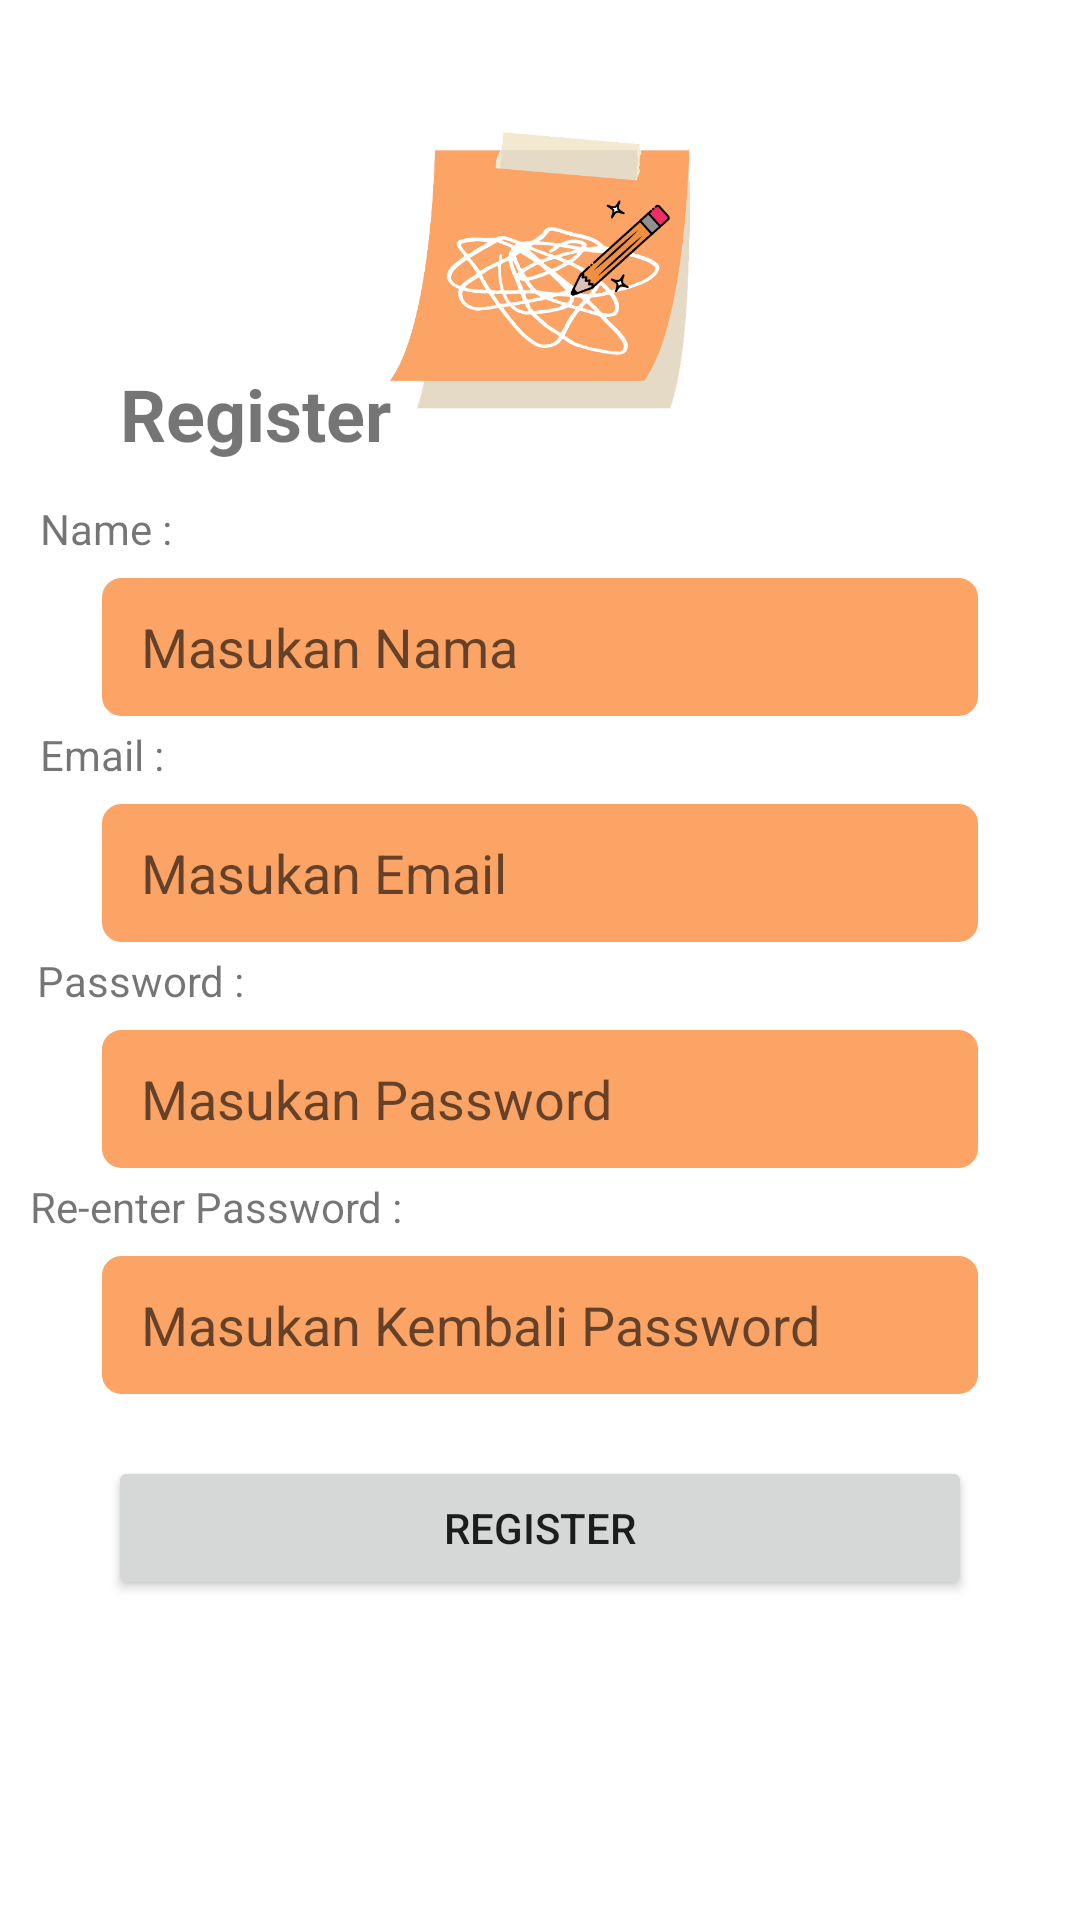

Android layout source for this screen:
<!-- AndroidManifest.xml: application theme Theme.Exc_TodoList -->
<!-- res/layout/activity_halaman_registrasi.xml -->
<?xml version="1.0" encoding="utf-8"?>
<androidx.constraintlayout.widget.ConstraintLayout xmlns:android="http://schemas.android.com/apk/res/android"
    xmlns:app="http://schemas.android.com/apk/res-auto"
    xmlns:tools="http://schemas.android.com/tools"
    android:layout_width="match_parent"
    android:layout_height="match_parent"

    tools:context=".HalamanRegistrasi">



    <EditText
        android:id="@+id/layRegNama"
        android:layout_width="0dp"
        android:layout_height="wrap_content"
        android:background="@drawable/edttext_regis"
        android:hint="@string/inp_nama"
        android:paddingLeft="20dp"

        app:layout_constraintBottom_toBottomOf="parent"
        app:layout_constraintEnd_toEndOf="parent"
        app:layout_constraintHorizontal_bias="0.5"
        app:layout_constraintStart_toStartOf="parent"
        app:layout_constraintTop_toTopOf="parent"
        app:layout_constraintVertical_bias="0.32"
        app:layout_constraintWidth_percent="0.85" />

    <EditText
        android:id="@+id/layRegEmail"
        android:layout_width="0dp"
        android:layout_height="wrap_content"
        android:background="@drawable/edttext_regis"
        android:hint="@string/inp_email"
        android:paddingLeft="20dp"
        app:layout_constraintBottom_toBottomOf="parent"
        app:layout_constraintEnd_toEndOf="parent"
        app:layout_constraintHorizontal_bias="0.5"
        app:layout_constraintStart_toStartOf="parent"
        app:layout_constraintTop_toTopOf="parent"
        app:layout_constraintVertical_bias="0.45"
        app:layout_constraintWidth_percent="0.85" />

    <EditText
        android:id="@+id/layRegPass"
        android:layout_width="0dp"
        android:layout_height="wrap_content"
        android:background="@drawable/edttext_regis"
        android:hint="@string/inp_pass"
        android:inputType="textPassword"

        android:paddingLeft="20dp"
        app:layout_constraintBottom_toBottomOf="parent"
        app:layout_constraintEnd_toEndOf="parent"
        app:layout_constraintHorizontal_bias="0.5"
        app:layout_constraintStart_toStartOf="parent"
        app:layout_constraintTop_toTopOf="parent"
        app:layout_constraintVertical_bias="0.58"
        app:layout_constraintWidth_percent="0.85" />

    <EditText
        android:id="@+id/layRegRepass"
        android:layout_width="0dp"
        android:layout_height="wrap_content"
        android:background="@drawable/edttext_regis"
        android:hint="@string/inp_repass"
        android:inputType="textPassword"
        android:paddingLeft="20dp"
        app:layout_constraintBottom_toBottomOf="parent"
        app:layout_constraintEnd_toEndOf="parent"
        app:layout_constraintHorizontal_bias="0.5"
        app:layout_constraintStart_toStartOf="parent"
        app:layout_constraintTop_toTopOf="parent"
        app:layout_constraintVertical_bias="0.71"
        app:layout_constraintWidth_percent="0.85" />

    <TextView
        android:id="@+id/textView5"
        android:layout_width="wrap_content"
        android:layout_height="wrap_content"
        android:text="Register"
        android:textSize="24dp"
        android:textStyle="bold"
        app:layout_constraintBottom_toBottomOf="parent"
        app:layout_constraintEnd_toEndOf="parent"
        app:layout_constraintHorizontal_bias="0.148"
        app:layout_constraintStart_toStartOf="parent"
        app:layout_constraintTop_toTopOf="parent"
        app:layout_constraintVertical_bias="0.2" />

    <TextView
        android:id="@+id/textView10"
        android:layout_width="wrap_content"
        android:layout_height="wrap_content"
        android:text="Name :"
        app:layout_constraintBottom_toTopOf="@+id/layRegNama"
        app:layout_constraintEnd_toEndOf="parent"
        app:layout_constraintHorizontal_bias="0.042"
        app:layout_constraintStart_toStartOf="parent" />

    <TextView
        android:id="@+id/textView11"
        android:layout_width="wrap_content"
        android:layout_height="wrap_content"
        android:text="Email :"
        app:layout_constraintBottom_toTopOf="@+id/layRegEmail"
        app:layout_constraintEnd_toEndOf="parent"
        app:layout_constraintHorizontal_bias="0.042"
        app:layout_constraintStart_toStartOf="parent" />

    <TextView
        android:id="@+id/textView12"
        android:layout_width="wrap_content"
        android:layout_height="wrap_content"
        android:text="Password :"
        app:layout_constraintBottom_toTopOf="@+id/layRegPass"
        app:layout_constraintEnd_toEndOf="parent"
        app:layout_constraintHorizontal_bias="0.042"
        app:layout_constraintStart_toStartOf="parent" />

    <TextView
        android:id="@+id/textView13"
        android:layout_width="wrap_content"
        android:layout_height="wrap_content"
        android:text="Re-enter Password :"
        app:layout_constraintBottom_toTopOf="@+id/layRegRepass"
        app:layout_constraintEnd_toEndOf="parent"
        app:layout_constraintHorizontal_bias="0.042"
        app:layout_constraintStart_toStartOf="parent" />

    <Button
        android:id="@+id/buttonRegis"
        android:layout_width="0dp"
        android:layout_height="wrap_content"
        android:text="@string/register"
        app:layout_constraintBottom_toBottomOf="parent"
        app:layout_constraintEnd_toEndOf="parent"
        app:layout_constraintHorizontal_bias="0.5"
        app:layout_constraintStart_toStartOf="parent"
        app:layout_constraintTop_toTopOf="parent"
        app:layout_constraintVertical_bias="0.82"
        app:layout_constraintWidth_percent="0.8" />

    <ImageView
        android:id="@+id/imageView"
        android:layout_width="100dp"
        android:layout_height="100dp"
        android:layout_marginTop="40dp"
        app:layout_constraintEnd_toEndOf="parent"
        app:layout_constraintStart_toStartOf="parent"
        app:layout_constraintTop_toTopOf="parent"
        app:srcCompat="@drawable/logo2" />
</androidx.constraintlayout.widget.ConstraintLayout>
<!-- resources referenced by this layout -->
<resources>
  <!-- drawable edttext_regis (drawable) -->
  <?xml version="1.0" encoding="utf-8"?>
  <shape xmlns:android="http://schemas.android.com/apk/res/android">
      <corners android:radius="10dp"/>
      <stroke android:width="7dp"
          android:color="@color/white"
          />
      <size android:height="60dp"/>
      <solid android:color="@color/cPallete2"/>
  </shape>
  <!-- drawable logo2: png bitmap (drawable-v24, 38576 bytes) -->
  <string name="inp_email">Masukan Email</string>
  <string name="inp_nama">Masukan Nama</string>
  <string name="inp_pass">Masukan Password</string>
  <string name="inp_repass">Masukan Kembali Password</string>
  <string name="register">REGISTER</string>
  <style name="Theme.Exc_TodoList" parent="Theme.MaterialComponents.DayNight.DarkActionBar">
          
          <item name="colorPrimary">@color/cPallete2</item>
          <item name="colorPrimaryVariant">@color/cPallete3</item>
          <item name="colorOnPrimary">@color/white</item>
          
          <item name="colorSecondary">@color/teal_200</item>
          <item name="colorSecondaryVariant">@color/teal_700</item>
          <item name="colorOnSecondary">@color/black</item>
          
          <item name="android:statusBarColor" tools:targetApi="l">?attr/colorPrimaryVariant</item>
          
      </style>
  <color name="white">#FFFFFFFF</color>
  <color name="cPallete2">#FBA465</color>
  <color name="cPallete3">#F86E51</color>
  <color name="teal_200">#FF03DAC5</color>
  <color name="teal_700">#FF018786</color>
  <color name="black">#FF000000</color>
</resources>
